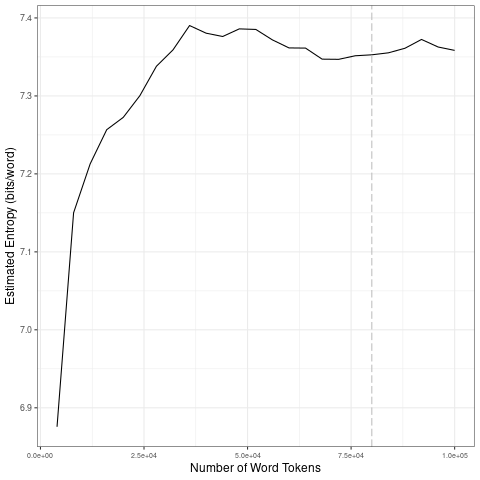

The data file committed next to this chart (first rows):
file, entropy.Corpus.Size, entropy.Entropy, sd.Corpus.Size, sd.SD
data/covid-clean/2020_by_en/2020-07-31_t…, 4000, 6.876, 20000, 0.1625
data/covid-clean/2020_by_en/2020-07-31_t…, 8000, 7.15, 40000, 0.03597
data/covid-clean/2020_by_en/2020-07-31_t…, 12000, 7.213, 60000, 0.01013
data/covid-clean/2020_by_en/2020-07-31_t…, 16000, 7.257, 80000, 0.005853
data/covid-clean/2020_by_en/2020-07-31_t…, 20000, 7.273, 1e+05, 0.006488
data/covid-clean/2020_by_en/2020-07-31_t…, 24000, 7.3, 20000, 0.1625
data/covid-clean/2020_by_en/2020-07-31_t…, 28000, 7.338, 40000, 0.03597
data/covid-clean/2020_by_en/2020-07-31_t…, 32000, 7.359, 60000, 0.01013
data/covid-clean/2020_by_en/2020-07-31_t…, 36000, 7.39, 80000, 0.005853
data/covid-clean/2020_by_en/2020-07-31_t…, 40000, 7.38, 1e+05, 0.006488
data/covid-clean/2020_by_en/2020-07-31_t…, 44000, 7.376, 20000, 0.1625
data/covid-clean/2020_by_en/2020-07-31_t…, 48000, 7.386, 40000, 0.03597
data/covid-clean/2020_by_en/2020-07-31_t…, 52000, 7.385, 60000, 0.01013
data/covid-clean/2020_by_en/2020-07-31_t…, 56000, 7.372, 80000, 0.005853
data/covid-clean/2020_by_en/2020-07-31_t…, 60000, 7.362, 1e+05, 0.006488
data/covid-clean/2020_by_en/2020-07-31_t…, 64000, 7.361, 20000, 0.1625
data/covid-clean/2020_by_en/2020-07-31_t…, 68000, 7.347, 40000, 0.03597
data/covid-clean/2020_by_en/2020-07-31_t…, 72000, 7.347, 60000, 0.01013
data/covid-clean/2020_by_en/2020-07-31_t…, 76000, 7.352, 80000, 0.005853
data/covid-clean/2020_by_en/2020-07-31_t…, 80000, 7.353, 1e+05, 0.006488
data/covid-clean/2020_by_en/2020-07-31_t…, 84000, 7.355, 20000, 0.1625
data/covid-clean/2020_by_en/2020-07-31_t…, 88000, 7.361, 40000, 0.03597
data/covid-clean/2020_by_en/2020-07-31_t…, 92000, 7.372, 60000, 0.01013
data/covid-clean/2020_by_en/2020-07-31_t…, 96000, 7.363, 80000, 0.005853
data/covid-clean/2020_by_en/2020-07-31_t…, 1e+05, 7.358, 1e+05, 0.006488
